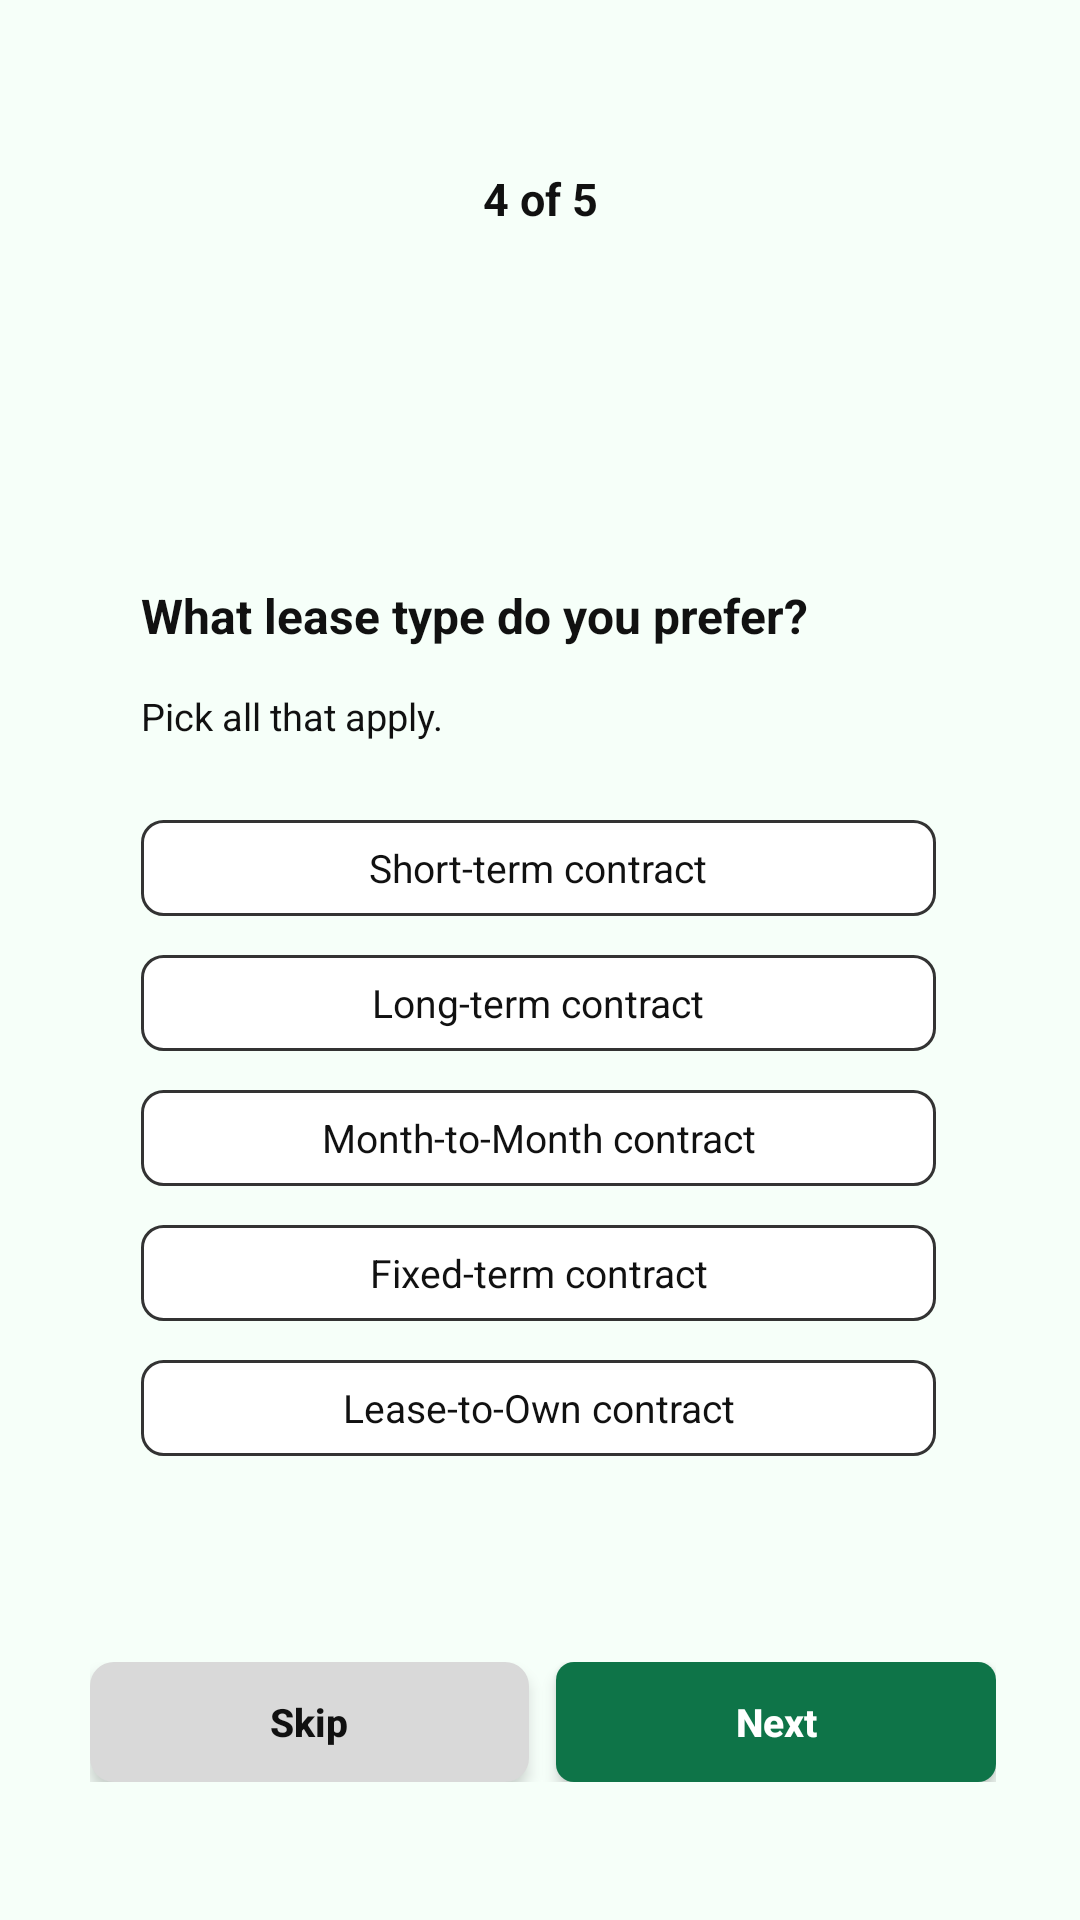

This screen was rendered from an Android layout file. Write that file and the resources it references.
<!-- AndroidManifest.xml: application theme Theme.Aptly -->
<!-- res/layout/activity_lease_type.xml -->
<?xml version="1.0" encoding="utf-8"?>
<LinearLayout xmlns:android="http://schemas.android.com/apk/res/android"
    android:layout_width="match_parent"
    android:layout_height="match_parent"
    android:background="@color/background"
    android:orientation="vertical">

    
    <TextView
        android:layout_width="match_parent"
        android:layout_height="wrap_content"
        android:layout_marginTop="56dp"
        android:gravity="center"
        android:text="4 of 5"
        android:textColor="@color/text_black"
        android:textSize="15sp"
        android:textStyle="bold" />

    <ScrollView
        android:layout_width="match_parent"
        android:layout_height="0dp"
        android:layout_weight="1">

        <LinearLayout
            android:layout_width="match_parent"
            android:layout_height="wrap_content"
            android:orientation="vertical"
            android:paddingStart="47dp"
            android:paddingTop="118dp"
            android:paddingEnd="48dp">

            
            <TextView
                android:layout_width="match_parent"
                android:layout_height="wrap_content"
                android:text="What lease type do you prefer?"
                android:textColor="@color/text_black"
                android:textSize="16sp"
                android:textStyle="bold" />

            
            <TextView
                android:layout_width="match_parent"
                android:layout_height="wrap_content"
                android:layout_marginTop="14dp"
                android:text="Pick all that apply."
                android:textColor="@color/text_black"
                android:textSize="12.5sp" />

            
            <TextView
                android:id="@+id/option_short_term"
                android:layout_width="match_parent"
                android:layout_height="32dp"
                android:layout_marginTop="26dp"
                android:background="@drawable/bg_option"
                android:clickable="true"
                android:focusable="true"
                android:gravity="center"
                android:text="Short-term contract"
                android:textColor="@color/text_black"
                android:textSize="13sp" />

            <TextView
                android:id="@+id/option_long_term"
                android:layout_width="match_parent"
                android:layout_height="32dp"
                android:layout_marginTop="13dp"
                android:background="@drawable/bg_option"
                android:clickable="true"
                android:focusable="true"
                android:gravity="center"
                android:text="Long-term contract"
                android:textColor="@color/text_black"
                android:textSize="13sp" />

            <TextView
                android:id="@+id/option_month_to_month"
                android:layout_width="match_parent"
                android:layout_height="32dp"
                android:layout_marginTop="13dp"
                android:background="@drawable/bg_option"
                android:clickable="true"
                android:focusable="true"
                android:gravity="center"
                android:text="Month-to-Month contract"
                android:textColor="@color/text_black"
                android:textSize="13sp" />

            <TextView
                android:id="@+id/option_fixed_term"
                android:layout_width="match_parent"
                android:layout_height="32dp"
                android:layout_marginTop="13dp"
                android:background="@drawable/bg_option"
                android:clickable="true"
                android:focusable="true"
                android:gravity="center"
                android:text="Fixed-term contract"
                android:textColor="@color/text_black"
                android:textSize="13sp" />

            <TextView
                android:id="@+id/option_lease_to_own"
                android:layout_width="match_parent"
                android:layout_height="32dp"
                android:layout_marginTop="13dp"
                android:background="@drawable/bg_option"
                android:clickable="true"
                android:focusable="true"
                android:gravity="center"
                android:text="Lease-to-Own contract"
                android:textColor="@color/text_black"
                android:textSize="13sp" />
        </LinearLayout>
    </ScrollView>

    
    <LinearLayout
        android:layout_width="match_parent"
        android:layout_height="wrap_content"
        android:layout_marginStart="30dp"
        android:layout_marginEnd="28dp"
        android:layout_marginBottom="46dp"
        android:orientation="horizontal">

        <Button
            android:id="@+id/btn_skip"
            android:layout_width="0dp"
            android:layout_height="40dp"
            android:layout_weight="1"
            android:background="@drawable/bg_button_gray"
            android:elevation="3dp"
            android:stateListAnimator="@null"
            android:text="Skip"
            android:textAllCaps="false"
            android:textColor="@color/text_black"
            android:textSize="13sp"
            android:textStyle="bold" />

        <Button
            android:id="@+id/btn_next"
            style="@style/Aptly.Button"
            android:layout_width="0dp"
            android:layout_height="40dp"
            android:layout_marginStart="9dp"
            android:layout_weight="1"
            android:text="Next"
            android:textSize="13sp" />
    </LinearLayout>
</LinearLayout>
<!-- resources referenced by this layout -->
<resources>
  <color name="background">#F6FFF9</color>
  <color name="text_black">#111111</color>
  <!-- drawable bg_button_gray (drawable) -->
  <?xml version="1.0" encoding="utf-8"?>
  <ripple xmlns:android="http://schemas.android.com/apk/res/android" android:color="#22000000">
      <item>
          <shape>
              <solid android:color="#D9D9D9" />
              <corners android:radius="8dp" />
          </shape>
      </item>
  </ripple>
  <!-- drawable bg_option (drawable) -->
  <?xml version="1.0" encoding="utf-8"?>
  <selector xmlns:android="http://schemas.android.com/apk/res/android">
      
      <item android:state_selected="true">
          <shape>
              <solid android:color="#E3F2EA" />
              <stroke android:width="1.5dp" android:color="@color/button_green" />
              <corners android:radius="7dp" />
          </shape>
      </item>
      
      <item>
          <shape>
              <solid android:color="#FFFFFF" />
              <stroke android:width="1dp" android:color="#333333" />
              <corners android:radius="7dp" />
          </shape>
      </item>
  </selector>
  <style name="Aptly.Button">
          <item name="android:layout_width">match_parent</item>
          <item name="android:layout_height">42dp</item>
          <item name="android:background">@drawable/bg_button</item>
          <item name="android:elevation">3dp</item>
          <item name="android:stateListAnimator">@null</item>
          <item name="android:textAllCaps">false</item>
          <item name="android:textColor">@color/white</item>
          <item name="android:textSize">12sp</item>
          <item name="android:textStyle">bold</item>
      </style>
  <style name="Theme.Aptly" parent="android:Theme.Material.Light.NoActionBar">
          <item name="android:colorPrimary">@color/button_green</item>
          <item name="android:colorAccent">@color/button_green</item>
          <item name="android:windowBackground">@color/background</item>
          <item name="android:statusBarColor">@color/background</item>
          <item name="android:navigationBarColor">@color/background</item>
          <item name="android:windowLightStatusBar">true</item>
          <item name="android:textColorPrimary">@color/text_black</item>
      </style>
  <color name="button_green">#0E7448</color>
  <!-- drawable bg_button (drawable) -->
  <?xml version="1.0" encoding="utf-8"?>
  <ripple xmlns:android="http://schemas.android.com/apk/res/android" android:color="#33FFFFFF">
      <item>
          <shape>
              <solid android:color="@color/button_green" />
              <corners android:radius="6dp" />
          </shape>
      </item>
  </ripple>
  <color name="white">#FFFFFF</color>
</resources>
